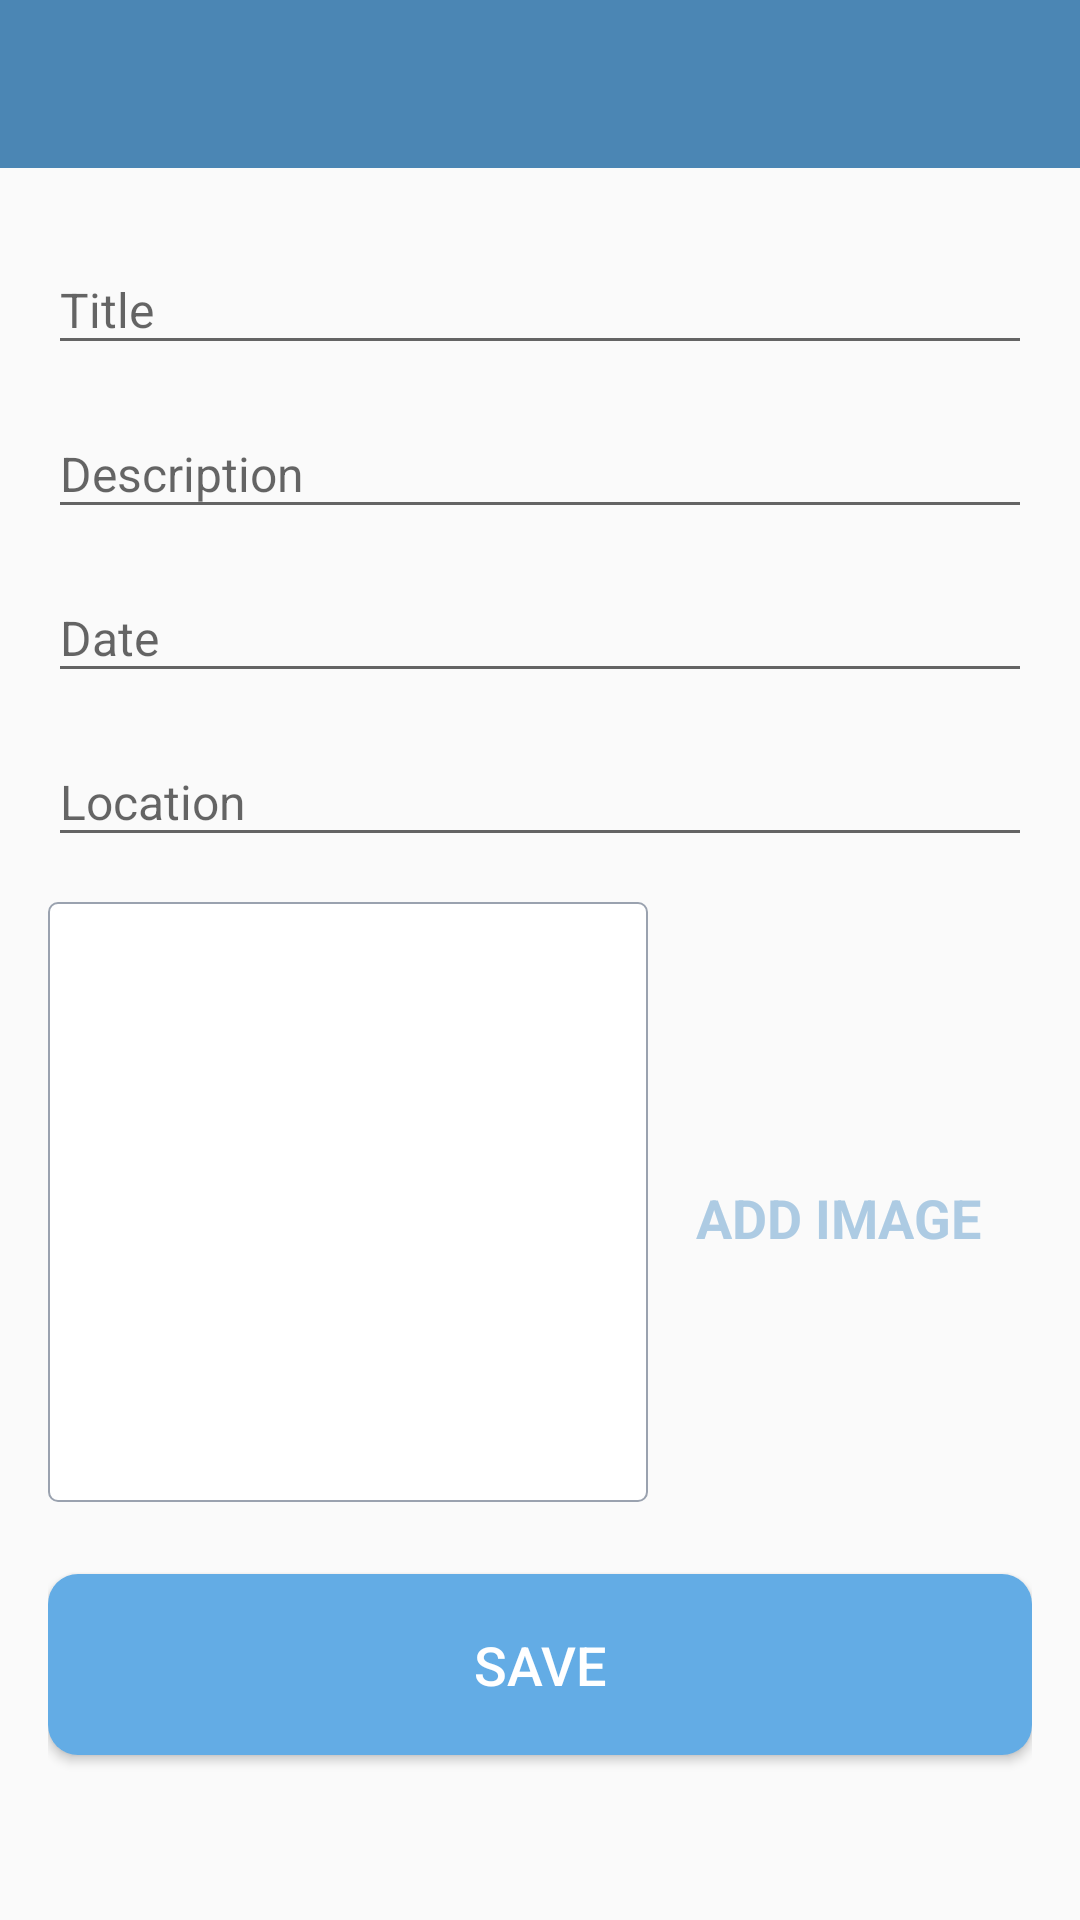

Reconstruct the res/layout file that produces this screen, plus the resources it refers to.
<!-- AndroidManifest.xml: activity theme CustomActionBarTheme -->
<!-- res/layout/activity_add_happy_place.xml -->
<?xml version="1.0" encoding="utf-8"?>
<androidx.constraintlayout.widget.ConstraintLayout xmlns:android="http://schemas.android.com/apk/res/android"
    xmlns:app="http://schemas.android.com/apk/res-auto"
    xmlns:tools="http://schemas.android.com/tools"
    android:layout_width="match_parent"
    android:layout_height="match_parent"
    tools:context=".activities.AddHappyPlaceActivity">

    <androidx.appcompat.widget.Toolbar
        android:id="@+id/toolbar_add_place"
        android:layout_width="match_parent"
        android:layout_height="?attr/actionBarSize"
        app:layout_constraintEnd_toEndOf="parent"
        app:layout_constraintStart_toStartOf="parent"
        app:layout_constraintTop_toTopOf="parent"
        android:background="@color/colorPrimary"
        app:titleTextColor="@color/white" />

    <ScrollView
        android:id="@+id/sv_main"
        android:layout_width="match_parent"
        android:layout_height="0dp"
        android:fillViewport="true"
        app:layout_constraintBottom_toBottomOf="parent"
        app:layout_constraintEnd_toEndOf="parent"
        app:layout_constraintStart_toStartOf="parent"
        app:layout_constraintTop_toBottomOf="@id/toolbar_add_place">

        <androidx.constraintlayout.widget.ConstraintLayout
            android:layout_width="match_parent"
            android:layout_height="wrap_content"
            android:padding="@dimen/main_content_padding">

            <com.google.android.material.textfield.TextInputLayout
                android:id="@+id/til_title"

                android:layout_width="match_parent"
                android:layout_height="wrap_content"
                app:layout_constraintEnd_toEndOf="parent"
                app:layout_constraintStart_toStartOf="parent"
                app:layout_constraintTop_toTopOf="parent">

                <androidx.appcompat.widget.AppCompatEditText
                    android:id="@+id/et_title"
                    android:layout_width="match_parent"
                    android:layout_height="wrap_content"
                    android:hint="@string/edit_text_hint_title"
                    android:inputType="textCapWords"
                    android:textColor="@color/primary_text_color"
                    android:textColorHint="@color/secondary_text_color"
                    android:textSize="@dimen/edit_text_text_size"
                    tools:ignore="TouchTargetSizeCheck" />
            </com.google.android.material.textfield.TextInputLayout>

            <com.google.android.material.textfield.TextInputLayout
                android:id="@+id/til_description"

                android:layout_width="match_parent"
                android:layout_height="wrap_content"
                android:layout_marginTop="@dimen/add_screen_til_marginTop"
                app:layout_constraintEnd_toEndOf="parent"
                app:layout_constraintStart_toStartOf="parent"
                app:layout_constraintTop_toBottomOf="@+id/til_title">

                <androidx.appcompat.widget.AppCompatEditText
                    android:id="@+id/et_description"
                    android:layout_width="match_parent"
                    android:layout_height="wrap_content"
                    android:hint="@string/edit_text_hint_description"
                    android:inputType="textCapSentences"
                    android:textColor="@color/primary_text_color"
                    android:textColorHint="@color/secondary_text_color"
                    android:textSize="@dimen/edit_text_text_size"
                    tools:ignore="TextContrastCheck,TouchTargetSizeCheck" />
            </com.google.android.material.textfield.TextInputLayout>

            <com.google.android.material.textfield.TextInputLayout
                android:id="@+id/til_date"
                android:layout_width="match_parent"
                android:layout_height="wrap_content"
                android:layout_marginTop="@dimen/add_screen_til_marginTop"
                app:layout_constraintEnd_toEndOf="parent"
                app:layout_constraintStart_toStartOf="parent"
                app:layout_constraintTop_toBottomOf="@+id/til_description"
                >

                <androidx.appcompat.widget.AppCompatEditText
                    android:id="@+id/et_date"
                    android:layout_width="match_parent"
                    android:layout_height="wrap_content"
                    android:hint="@string/edit_text_hint_date"
                    android:inputType="text"
                    android:textColor="@color/primary_text_color"
                    android:textColorHint="@color/secondary_text_color"
                    android:textSize="@dimen/edit_text_text_size"
                    android:focusable="false"
                    android:focusableInTouchMode="false"
                    tools:ignore="TouchTargetSizeCheck" />
            </com.google.android.material.textfield.TextInputLayout>

            <com.google.android.material.textfield.TextInputLayout
                android:id="@+id/til_location"
                android:layout_width="match_parent"
                android:layout_height="wrap_content"
                android:layout_marginTop="@dimen/add_screen_til_marginTop"
                app:layout_constraintEnd_toEndOf="parent"
                app:layout_constraintStart_toStartOf="parent"
                app:layout_constraintTop_toBottomOf="@+id/til_date">

                <androidx.appcompat.widget.AppCompatEditText
                    android:id="@+id/et_location"
                    android:layout_width="match_parent"
                    android:layout_height="wrap_content"
                    android:hint="@string/edit_text_hint_location"
                    android:inputType="text"
                    android:textColor="@color/primary_text_color"
                    android:textColorHint="@color/secondary_text_color"
                    android:textSize="@dimen/edit_text_text_size"
                    tools:ignore="TouchTargetSizeCheck" />
            </com.google.android.material.textfield.TextInputLayout>

            <androidx.appcompat.widget.AppCompatImageView
                android:id="@+id/iv_place_image"
                android:layout_width="@dimen/add_screen_place_image_size"
                android:layout_height="@dimen/add_screen_place_image_size"
                android:layout_marginTop="@dimen/add_screen_place_image_marginTop"
                android:background="@drawable/shape_image_view_border"
                android:padding="@dimen/add_screen_place_image_padding"
                android:scaleType="centerCrop"
                android:src="@drawable/add_screen_image_placeholder"
                app:layout_constraintEnd_toEndOf="parent"
                app:layout_constraintHorizontal_bias="0.0"
                app:layout_constraintStart_toStartOf="parent"
                app:layout_constraintTop_toBottomOf="@+id/til_location"
                tools:ignore="ImageContrastCheck" />

            <TextView
                android:id="@+id/tv_add_image"
                android:layout_width="wrap_content"
                android:layout_height="wrap_content"
                android:layout_marginTop="@dimen/add_screen_text_add_image_marginTop"
                android:background="?attr/selectableItemBackground"
                android:gravity="center"
                android:padding="@dimen/add_screen_text_add_image_padding"
                android:text="@string/text_add_image"
                android:textColor="@color/colorAccent"
                android:textSize="@dimen/add_screen_text_add_image_textSize"
                android:textStyle="bold"
                app:layout_constraintBottom_toTopOf="@+id/btn_save"
                app:layout_constraintEnd_toEndOf="parent"
                app:layout_constraintHorizontal_bias="0.45"
                app:layout_constraintStart_toEndOf="@+id/iv_place_image"
                app:layout_constraintTop_toBottomOf="@+id/til_location"
                app:layout_constraintVertical_bias="0.019"
                tools:ignore="TextContrastCheck" />

            <Button
                android:id="@+id/btn_save"
                android:layout_width="match_parent"
                android:layout_height="wrap_content"
                android:layout_gravity="center"
                android:layout_marginTop="@dimen/add_screen_btn_save_marginTop"
                android:background="@drawable/shape_button_rounded"
                android:gravity="center"
                android:paddingTop="@dimen/add_screen_btn_save_paddingTopBottom"
                android:paddingBottom="@dimen/add_screen_btn_save_paddingTopBottom"
                android:text="@string/btn_text_save"
                android:textColor="@color/white"
                android:textSize="@dimen/btn_text_size"
                app:layout_constraintEnd_toEndOf="parent"
                app:layout_constraintStart_toStartOf="parent"
                app:layout_constraintTop_toBottomOf="@+id/iv_place_image"
                tools:ignore="TextContrastCheck" />

        </androidx.constraintlayout.widget.ConstraintLayout>

    </ScrollView>



</androidx.constraintlayout.widget.ConstraintLayout>
<!-- resources referenced by this layout -->
<resources>
  <color name="colorAccent">#adcbe3</color>
  <color name="colorPrimary">#4b86b4</color>
  <color name="primary_text_color">#212121</color>
  <color name="secondary_text_color">#9AA2AF</color>
  <color name="white">#FFFFFF</color>
  <dimen name="add_screen_btn_save_marginTop">24dp</dimen>
  <dimen name="add_screen_btn_save_paddingTopBottom">18dp</dimen>
  <dimen name="add_screen_place_image_marginTop">15dp</dimen>
  <dimen name="add_screen_place_image_padding">2dp</dimen>
  <dimen name="add_screen_place_image_size">200dp</dimen>
  <dimen name="add_screen_text_add_image_marginTop">96dp</dimen>
  <dimen name="add_screen_text_add_image_padding">10dp</dimen>
  <dimen name="add_screen_text_add_image_textSize">18sp</dimen>
  <dimen name="add_screen_til_marginTop">5dp</dimen>
  <dimen name="btn_text_size">18sp</dimen>
  <dimen name="edit_text_text_size">16sp</dimen>
  <dimen name="main_content_padding">16dp</dimen>
  <!-- drawable shape_button_rounded (drawable) -->
  <?xml version="1.0" encoding="utf-8"?>
  <shape android:shape="rectangle" xmlns:android="http://schemas.android.com/apk/res/android">
  
      <solid android:color="@color/button_background_color"/>
      <corners android:radius="@dimen/button_radius"/>
  
  </shape>
  <!-- drawable shape_image_view_border (drawable) -->
  <?xml version="1.0" encoding="utf-8"?>
  <shape android:shape="rectangle" xmlns:android="http://schemas.android.com/apk/res/android">
  
      <stroke
          android:color="@color/secondary_text_color"
          android:width="@dimen/image_border_stroke_size"
          />
      <solid android:color="@color/white"/>
      <corners android:radius="@dimen/add_place_image_shape_radius"/>
  </shape>
  <string name="btn_text_save">Save</string>
  <string name="edit_text_hint_date">Date</string>
  <string name="edit_text_hint_description">Description</string>
  <string name="edit_text_hint_location">Location</string>
  <string name="edit_text_hint_title">Title</string>
  <string name="text_add_image">ADD IMAGE</string>
  <style name="CustomActionBarTheme" parent="Theme.AppCompat.DayNight.NoActionBar">
          <item name="android:actionBarStyle">@color/colorPrimaryDark</item>
      </style>
  <color name="button_background_color">#63ace5</color>
  <dimen name="button_radius">10dp</dimen>
  <dimen name="image_border_stroke_size">0.5dp</dimen>
  <dimen name="add_place_image_shape_radius">3dp</dimen>
  <color name="colorPrimaryDark">#2a4d69</color>
</resources>
